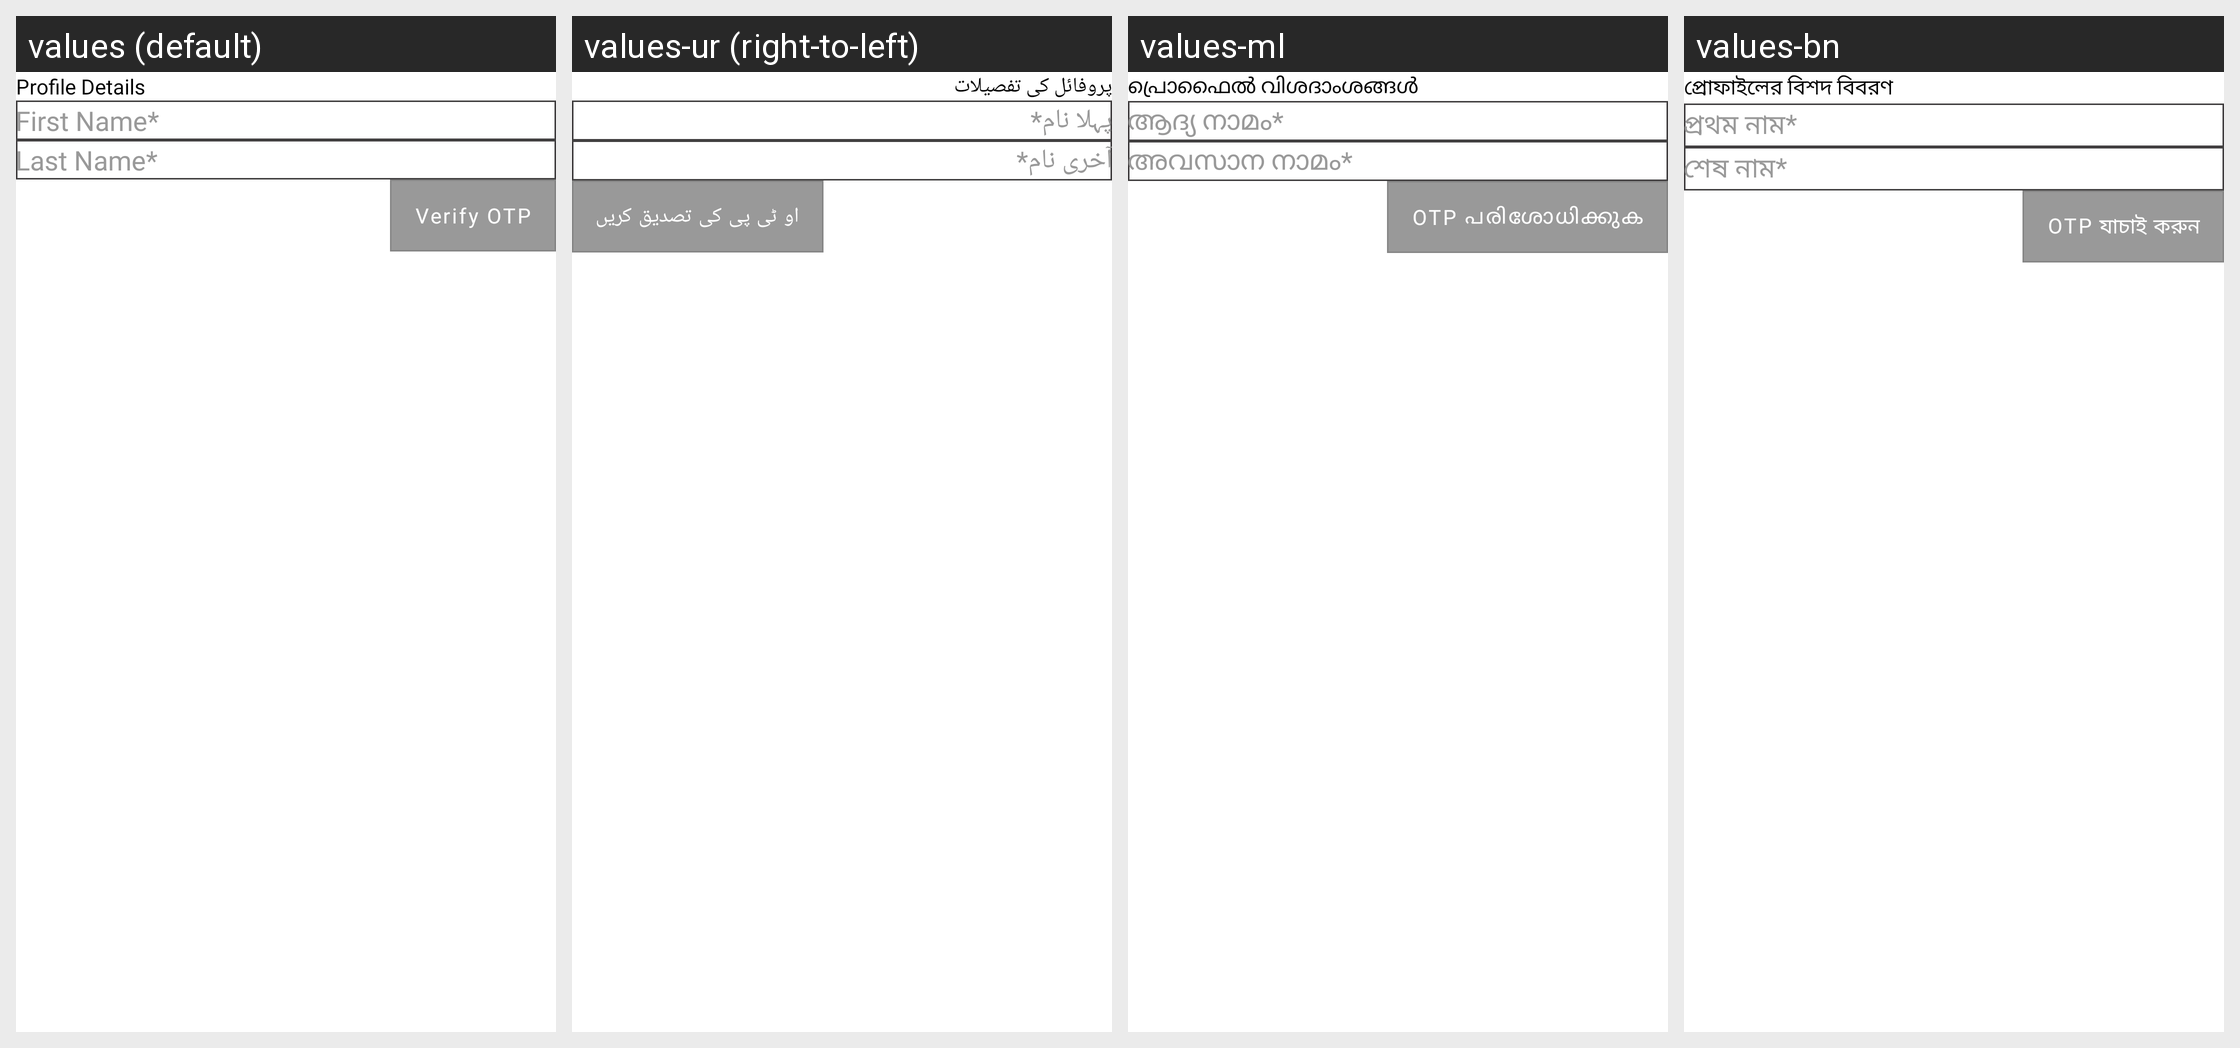

For this localized Android screen grid, give each drawn string resource with its value in every locale shown.
Android screen res/layout/quick_registration1.xml rendered under 4 locales, left to right: values (default), values-ur (right-to-left), values-ml, values-bn. Device: Nexus 5 (rendered at 1080×1920; each locale shown at half size, 540×960, under a caption strip naming it); theme Theme.StreetSaarthi.
Other locales in the repository, not shown: values-gu, values-hi, values-kn, values-mr, values-pa, values-ta, values-te.
Strings drawn on this screen, with the default value and each locale's value (text and hints the layout hard-codes, and strings that could not be matched under every locale, appear in the picture but are not listed):

profile_details
  values: Profile Details
  values-ur: پروفائل کی تفصیلات
  values-ml: പ്രൊഫൈൽ വിശദാംശങ്ങൾ
  values-bn: প্রোফাইলের বিশদ বিবরণ

first_nameStar
  values: First Name*
  values-ur: پہلا نام*
  values-ml: ആദ്യ നാമം*
  values-bn: প্রথম নাম*

last_nameStar
  values: Last Name*
  values-ur: آخری نام*
  values-ml: അവസാന നാമം*
  values-bn: শেষ নাম*

send_otp
  values: Send OTP
  values-ur: OTP بھیجیں
  values-ml: OTP അയയ്‌ക്കുക
  values-bn: OTP পাঠান

verify_otp
  values: Verify OTP
  values-ur: او ٹی پی کی تصدیق کریں
  values-ml: OTP പരിശോധിക്കുക
  values-bn: OTP যাচাই করুন
